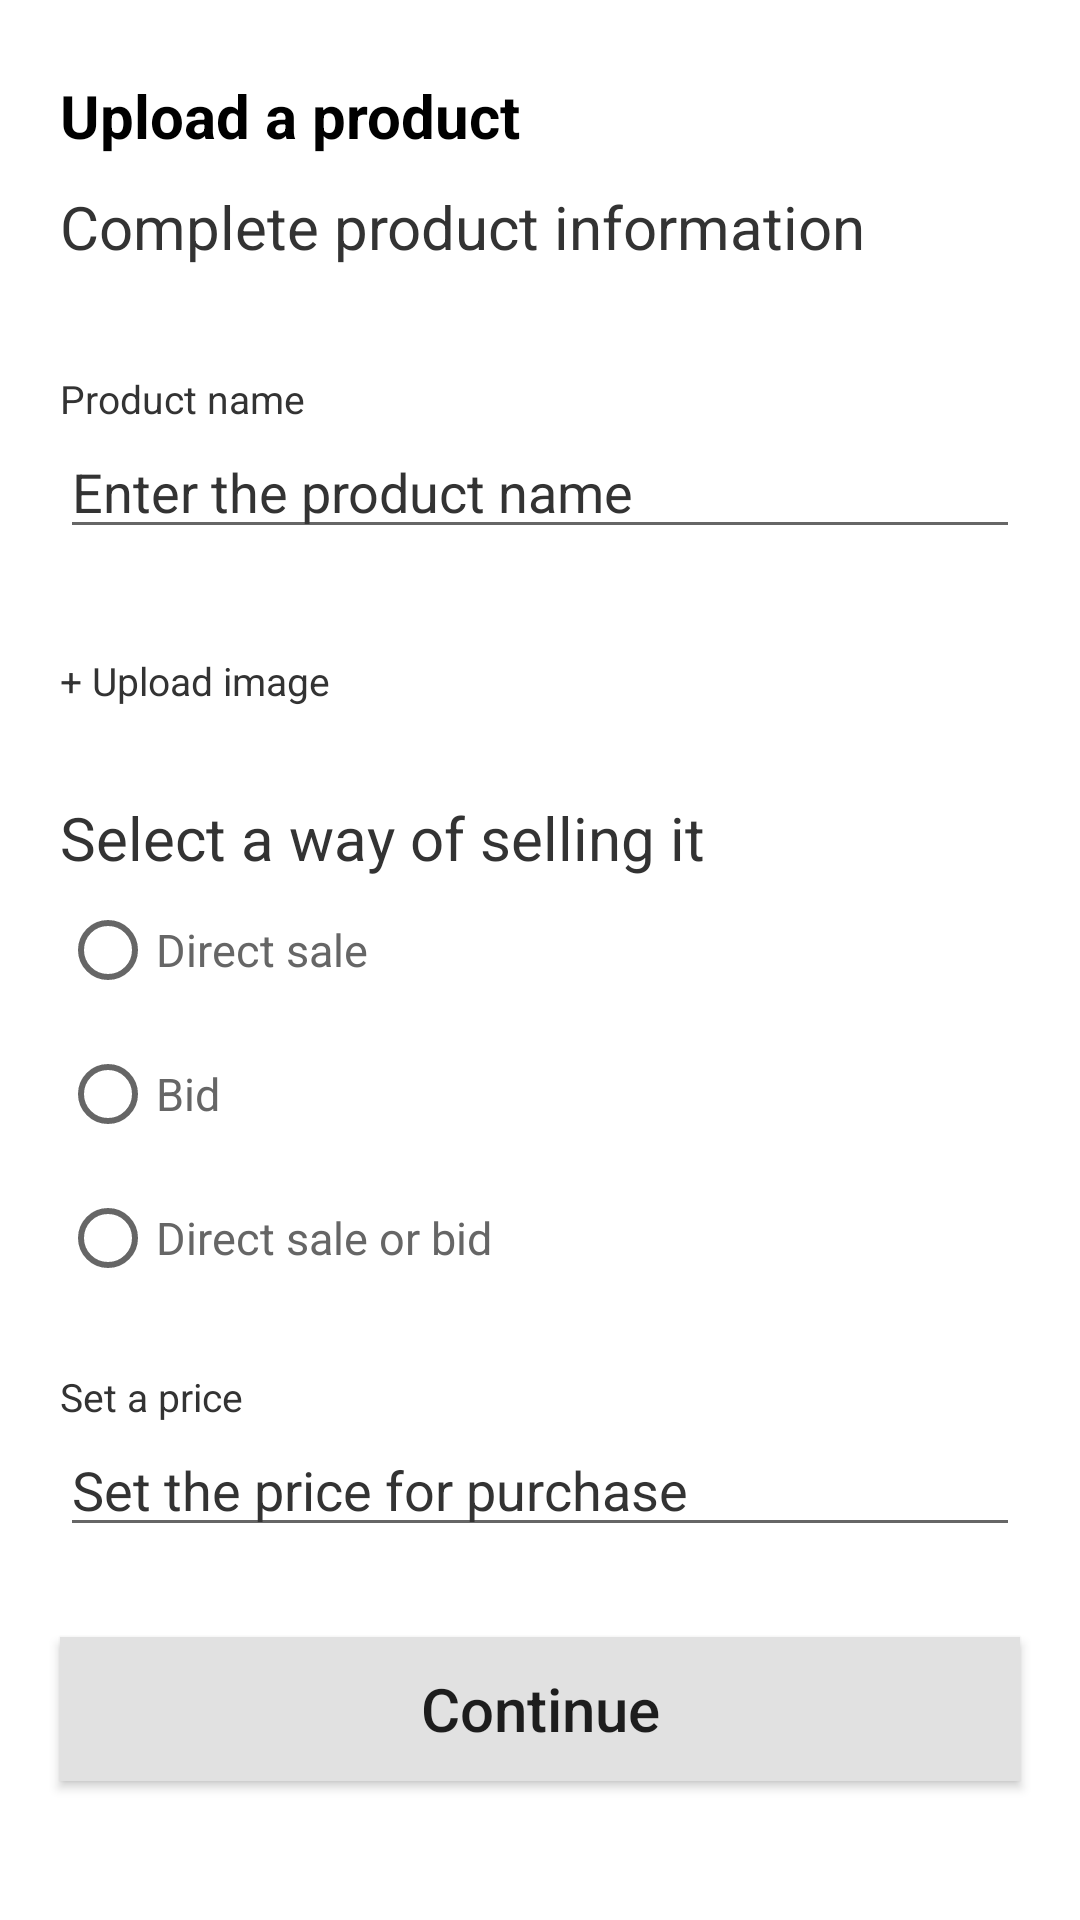

Write the Android layout XML for this screen, with the resource values it uses.
<!-- AndroidManifest.xml: application theme Theme.WinWinApp -->
<!-- res/layout/fragment_upload_product.xml -->
<?xml version="1.0" encoding="utf-8"?>
<androidx.constraintlayout.widget.ConstraintLayout xmlns:android="http://schemas.android.com/apk/res/android"
    xmlns:app="http://schemas.android.com/apk/res-auto"
    android:layout_width="match_parent"
    android:layout_height="match_parent">

    <TextView
        android:id="@+id/tv_upload_product"
        android:layout_width="wrap_content"
        android:layout_height="wrap_content"
        android:text="@string/upload_product"
        android:textStyle="bold"
        android:textSize="@dimen/twenty_sp"
        app:layout_constraintTop_toTopOf="parent"
        android:layout_marginStart="20dp"
        android:layout_marginTop="25dp"
        android:textColor="@color/black"
        app:layout_constraintLeft_toLeftOf="parent"/>


    <TextView
        android:id="@+id/tv_complete_product_information"
        android:layout_width="wrap_content"
        android:layout_height="wrap_content"
        android:text="@string/complete_product_info"
        android:textSize="@dimen/twenty_sp"
        app:layout_constraintTop_toBottomOf="@+id/tv_upload_product"
        android:layout_marginStart="20dp"
        android:layout_marginTop="10dp"
        android:textColor="@color/complete_info"
        app:layout_constraintLeft_toLeftOf="parent"/>

    <TextView
        android:id="@+id/tv_product_name"
        android:layout_width="wrap_content"
        android:layout_height="wrap_content"
        android:text="@string/product_name"
        android:textSize="@dimen/five_sp"
        app:layout_constraintTop_toBottomOf="@+id/tv_complete_product_information"
        android:layout_marginStart="20dp"
        android:layout_marginTop="35dp"
        android:textColor="@color/complete_info"
        app:layout_constraintLeft_toLeftOf="parent"/>

    <androidx.appcompat.widget.AppCompatEditText
        android:id="@+id/et_product_name"
        android:layout_width="match_parent"
        android:layout_height="wrap_content"
        app:layout_constraintTop_toBottomOf="@+id/tv_product_name"
        android:hint="@string/enter_product_name"
        android:textColorHint="@color/complete_info"
        app:layout_constraintLeft_toLeftOf="parent"
        android:layout_marginStart="20dp"
        android:layout_marginEnd="20dp"
        android:inputType="text"
        />


    <TextView
        android:id="@+id/tv_upload_image"
        android:layout_width="wrap_content"
        android:layout_height="wrap_content"
        android:text="@string/upload_image"
        android:textSize="@dimen/five_sp"
        app:layout_constraintTop_toBottomOf="@+id/et_product_name"
        android:layout_marginStart="20dp"
        android:layout_marginTop="35dp"
        android:textColor="@color/complete_info"
        app:layout_constraintLeft_toLeftOf="parent"/>


    <TextView
        android:id="@+id/tv_select_way_selling"
        android:layout_width="wrap_content"
        android:layout_height="wrap_content"
        android:text="@string/select_way_selling"
        android:textSize="@dimen/twenty_sp"
        app:layout_constraintTop_toBottomOf="@+id/tv_upload_image"
        android:layout_marginStart="20dp"
        android:layout_marginTop="30dp"
        android:textStyle="normal"
        android:textColor="@color/complete_info"
        app:layout_constraintLeft_toLeftOf="parent"/>


    <RadioGroup
        android:id="@+id/rg_sell_way"
        android:layout_width="match_parent"
        android:layout_height="wrap_content"
        app:layout_constraintTop_toBottomOf="@+id/tv_select_way_selling">

        <RadioButton
            android:id="@+id/rb_direct_sale"
            android:layout_width="wrap_content"
            android:layout_height="wrap_content"
            app:layout_constraintTop_toBottomOf="@+id/tv_select_way_selling"
            android:layout_marginStart="20dp"
            android:text="@string/direct_sale"
            android:textSize="15sp"
            android:textColor="@color/radio_button_text_color"
            app:layout_constraintStart_toStartOf="parent"
            />

        <RadioButton
            android:id="@+id/rb_bid"
            android:layout_width="wrap_content"
            android:layout_height="wrap_content"
            app:layout_constraintTop_toBottomOf="@+id/rb_direct_sale"
            android:layout_marginStart="20dp"
            android:text="@string/bid"
            android:textSize="15sp"
            android:textColor="@color/radio_button_text_color"
            app:layout_constraintStart_toStartOf="parent"
            />

        <RadioButton
            android:id="@+id/rb_direct_sale_bid"
            android:layout_width="wrap_content"
            android:layout_height="wrap_content"
            app:layout_constraintTop_toBottomOf="@+id/rb_bid"
            android:layout_marginStart="20dp"
            android:text="@string/direct_sale_bid"
            android:textSize="15sp"
            android:textColor="@color/radio_button_text_color"
            app:layout_constraintStart_toStartOf="parent"
            />
    </RadioGroup>

    <TextView
        android:id="@+id/tv_set_price"
        android:layout_width="wrap_content"
        android:layout_height="wrap_content"
        android:text="@string/set_price"
        android:textSize="@dimen/five_sp"
        app:layout_constraintTop_toBottomOf="@+id/rg_sell_way"
        android:layout_marginStart="20dp"
        android:layout_marginTop="20dp"
        android:textColor="@color/complete_info"
        app:layout_constraintLeft_toLeftOf="parent"/>

    <androidx.appcompat.widget.AppCompatEditText
        android:id="@+id/et_purchase"
        android:layout_width="match_parent"
        android:layout_height="wrap_content"
        app:layout_constraintTop_toBottomOf="@+id/tv_set_price"
        android:hint="@string/set_price_purchase"
        android:textColorHint="@color/complete_info"
        app:layout_constraintLeft_toLeftOf="parent"
        android:layout_marginStart="20dp"
        android:layout_marginEnd="20dp"
        android:inputType="number"
        />

    <Button
        android:id="@+id/btn_continue"
        android:layout_width="match_parent"
        android:layout_height="wrap_content"
        app:layout_constraintStart_toStartOf="parent"
        app:layout_constraintEnd_toEndOf="parent"
        android:layout_marginStart="20dp"
        android:layout_marginEnd="20dp"
        android:layout_marginTop="30dp"
        android:text="@string/btn_continue"
        android:textAllCaps="false"
        android:textSize="20sp"
        app:cornerRadius="50dp"
        android:shadowColor="@color/complete_info"
        android:background="@color/colorPrimary"
        android:backgroundTint="@color/button_color"
        app:layout_constraintTop_toBottomOf="@+id/et_purchase"/>



</androidx.constraintlayout.widget.ConstraintLayout>
<!-- resources referenced by this layout -->
<resources>
  <color name="black">#FF000000</color>
  <color name="button_color">#E1E1E1</color>
  <color name="colorPrimary">#FF6200</color>
  <color name="complete_info">#333333</color>
  <color name="radio_button_text_color">#666666</color>
  <dimen name="five_sp">13sp</dimen>
  <dimen name="twenty_sp">20sp</dimen>
  <string name="bid">Bid</string>
  <string name="btn_continue">Continue</string>
  <string name="complete_product_info">Complete product information</string>
  <string name="direct_sale">Direct sale</string>
  <string name="direct_sale_bid">Direct sale or bid</string>
  <string name="enter_product_name">Enter the product name</string>
  <string name="product_name">Product name</string>
  <string name="select_way_selling">Select a way of selling it</string>
  <string name="set_price">Set a price</string>
  <string name="set_price_purchase">Set the price for purchase</string>
  <string name="upload_image">+ Upload image</string>
  <string name="upload_product">Upload a product</string>
  <style name="Theme.WinWinApp" parent="Theme.MaterialComponents.DayNight.DarkActionBar">
          
          <item name="colorPrimary">#FF6200</item>
          <item name="colorPrimaryVariant">#FF6200</item>
          <item name="colorOnPrimary">@color/white</item>
          <item name="android:statusBarColor" tools:targetApi="l">?attr/colorPrimaryVariant</item>
      </style>
  <color name="white">#FFFFFFFF</color>
</resources>
